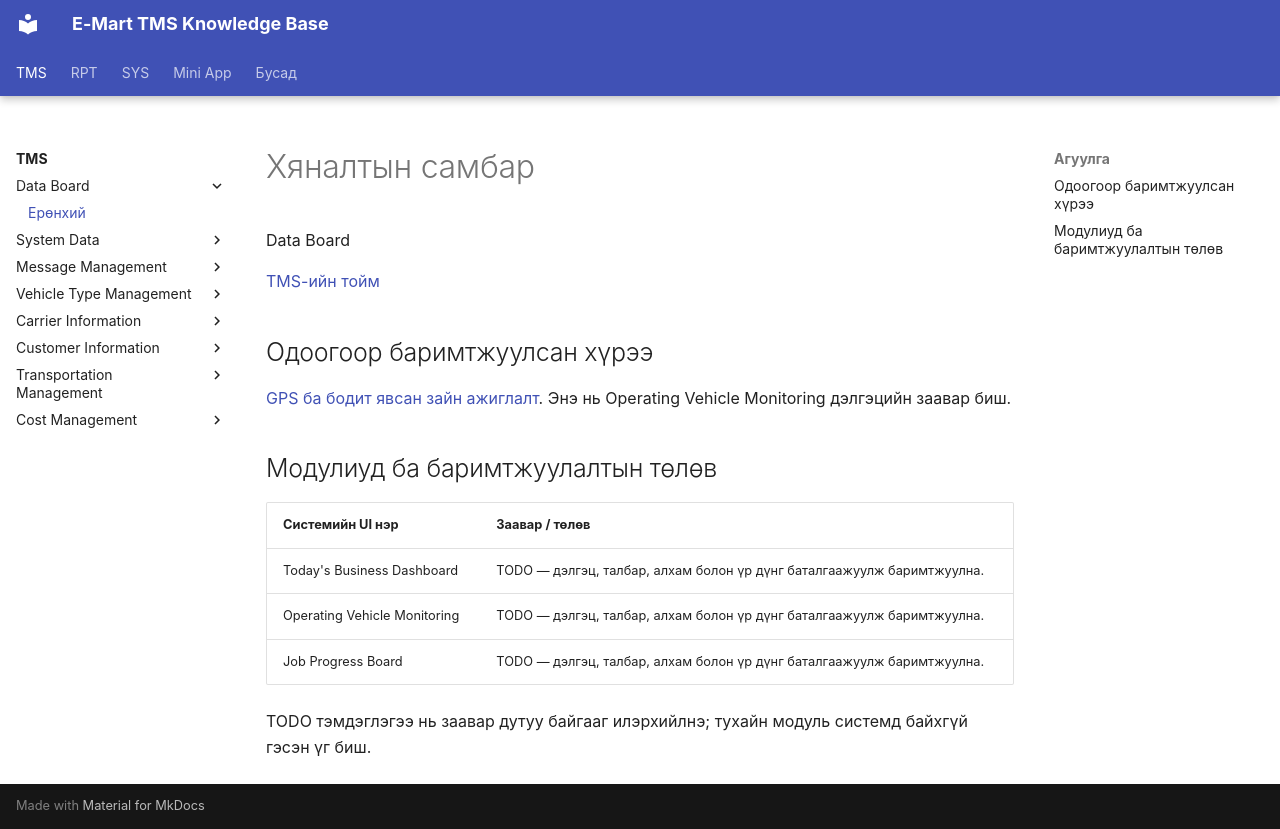

repository: ikhgurval-stack/tms_user_guide · page: tms/data-board/index.html · generator: mkdocs

# Хяналтын самбар

Data Board

[TMS-ийн тойм](index.md)

## Одоогоор баримтжуулсан хүрээ

[GPS ба бодит явсан зайн ажиглалт](../gps/index.md). Энэ нь Operating Vehicle Monitoring дэлгэцийн заавар биш.

## Модулиуд ба баримтжуулалтын төлөв

| Системийн UI нэр | Заавар / төлөв |
|---|---|
| Today's Business Dashboard | TODO — дэлгэц, талбар, алхам болон үр дүнг баталгаажуулж баримтжуулна. |
| Operating Vehicle Monitoring | TODO — дэлгэц, талбар, алхам болон үр дүнг баталгаажуулж баримтжуулна. |
| Job Progress Board | TODO — дэлгэц, талбар, алхам болон үр дүнг баталгаажуулж баримтжуулна. |

TODO тэмдэглэгээ нь заавар дутуу байгааг илэрхийлнэ; тухайн модуль системд байхгүй гэсэн үг биш.
